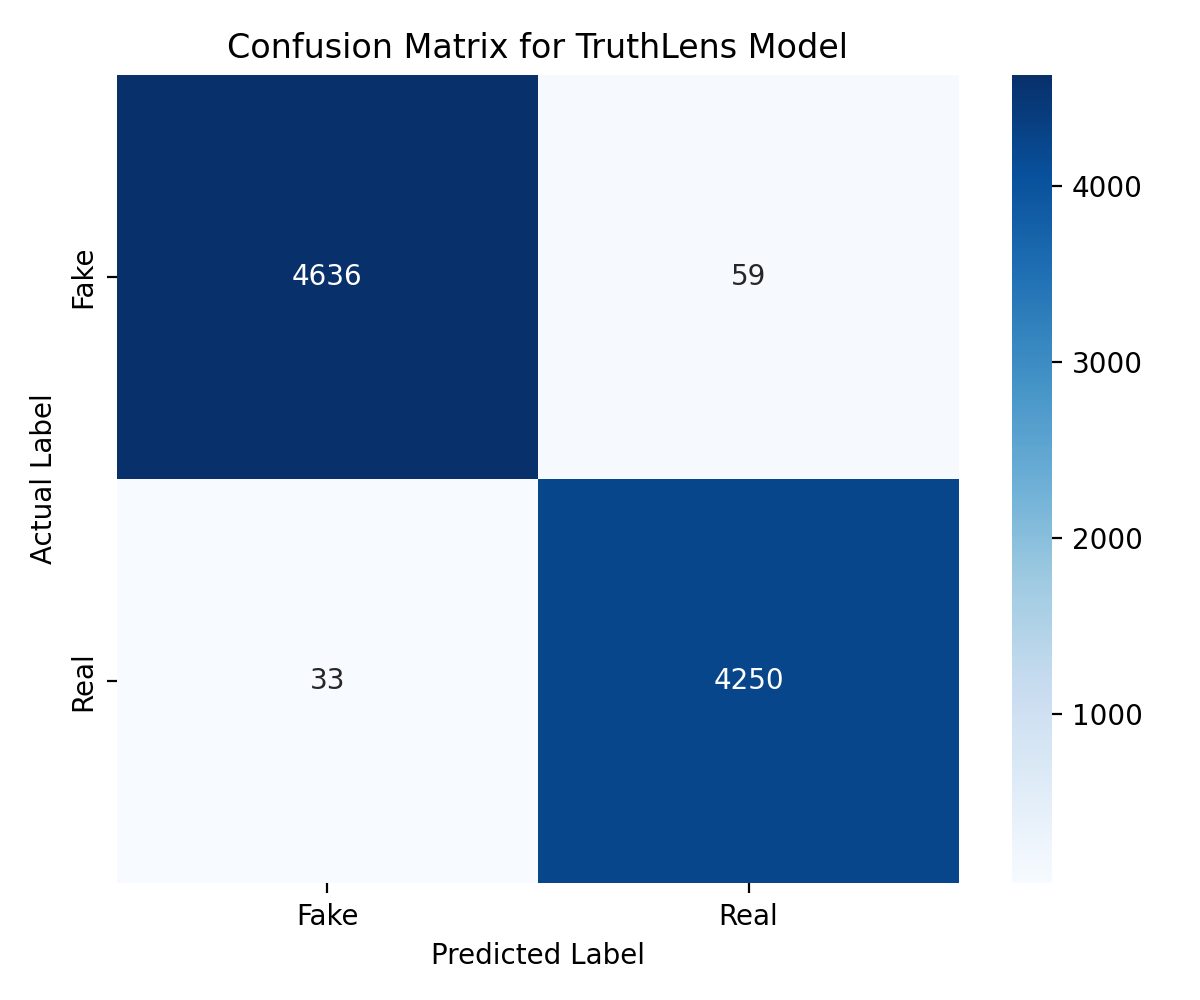

The data file committed next to this chart (first rows):
, predicted_0, predicted_1
actual_0, 4636, 59
actual_1, 33, 4250
